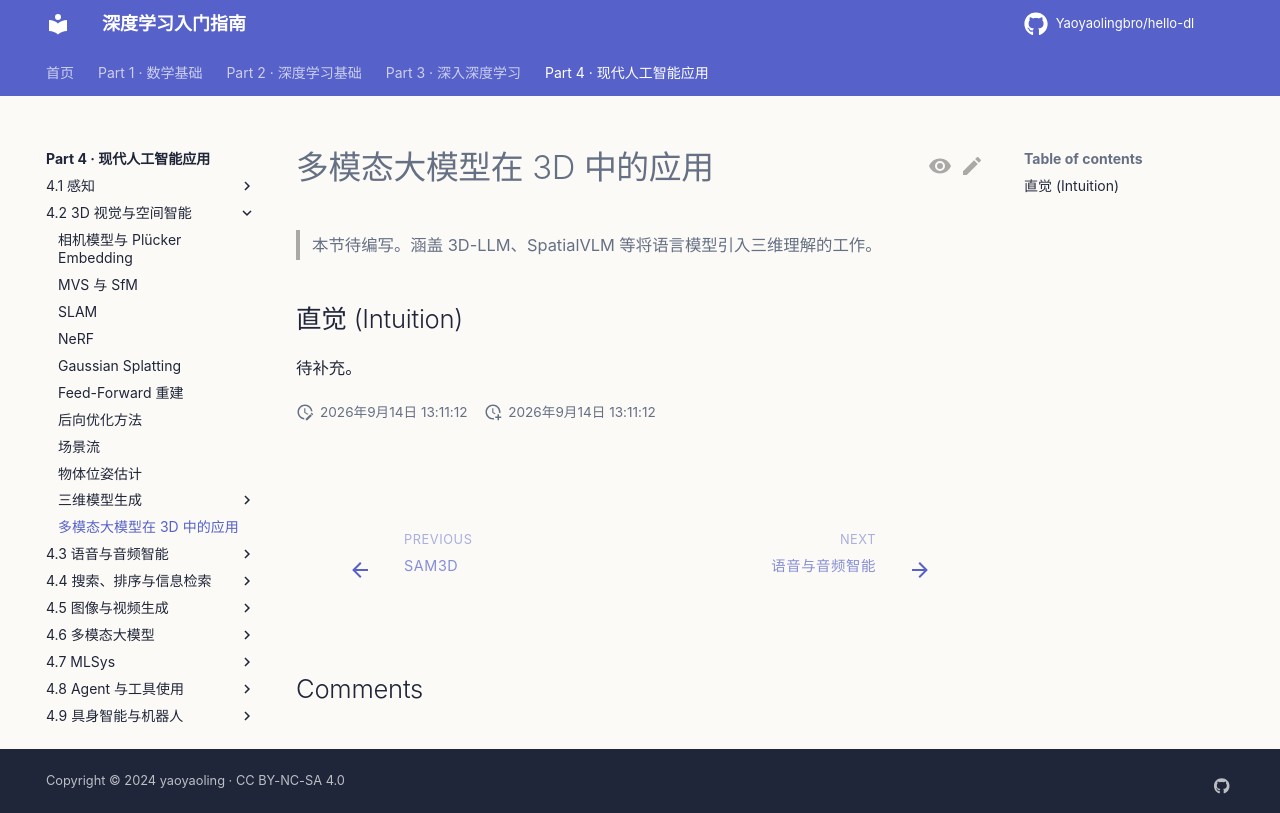

repository: Yaoyaolingbro/hello-dl · page: 04-applications/3dv/multimodal-3d/index.html · generator: mkdocs

# 多模态大模型在 3D 中的应用

> 本节待编写。涵盖 3D-LLM、SpatialVLM 等将语言模型引入三维理解的工作。

## 直觉 (Intuition)

待补充。
